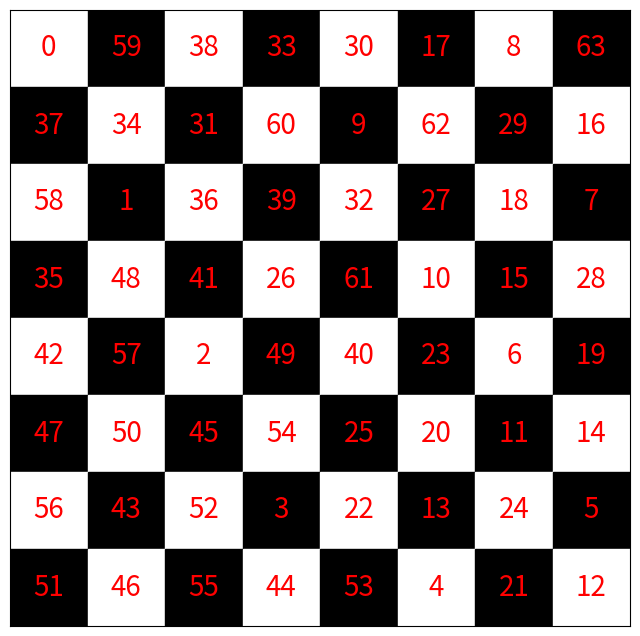

This chart was generated by the following Python code:
import matplotlib.pyplot as plt

# Define the chess board size
N = 8

# Initialize the chess board
board = [[-1 for i in range(N)] for j in range(N)]

# Define the moves of the knight
moves = [(2, 1), (1, 2), (-1, 2), (-2, 1),
         (-2, -1), (-1, -2), (1, -2), (2, -1)]

# Function to check if the move is valid
def is_valid_move(x, y):
    if x < 0 or x >= N or y < 0 or y >= N:
        return False
    if board[x][y] != -1:
        return False
    return True

# Function to solve the Knight's Tour problem using backtracking
def solve_knights_tour(x, y, move_number):
    if move_number == N * N:
        return True
    for move in moves:
        new_x = x + move[0]
        new_y = y + move[1]
        if is_valid_move(new_x, new_y):
            board[new_x][new_y] = move_number
            if solve_knights_tour(new_x, new_y, move_number + 1):
                return True
            board[new_x][new_y] = -1
    return False

# Function to visualize the Knight's Tour
def visualize_knights_tour():
    plt.figure(figsize=(8, 8))
    for i in range(N):
        for j in range(N):
            plt.text(j + 0.5, N - i - 0.5, str(board[i][j]),
                     fontsize=20, ha='center', va='center', color='red')
            if (i + j) % 2 == 0:
                plt.gca().add_patch(plt.Rectangle((j, N - i - 1), 1, 1,
                                                  color='white'))
            else:
                plt.gca().add_patch(plt.Rectangle((j, N - i - 1), 1, 1,
                                                  color='black'))
    plt.xlim([0, N])
    plt.ylim([0, N])
    plt.xticks([])
    plt.yticks([])
    plt.show()

# Solve the Knight's Tour problem starting from the top-left corner
board[0][0] = 0
if solve_knights_tour(0, 0, 1):
    visualize_knights_tour()
else:
    print("No solution exists")

